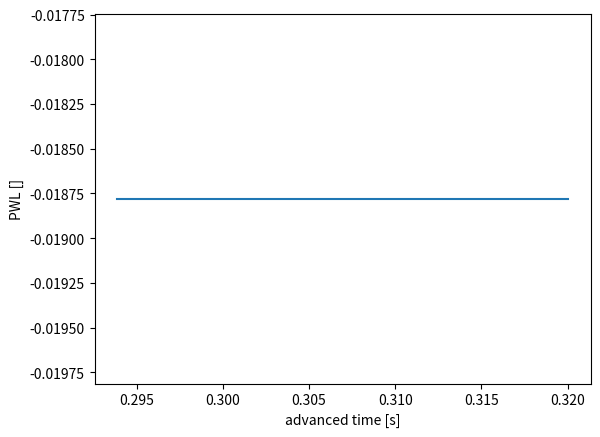
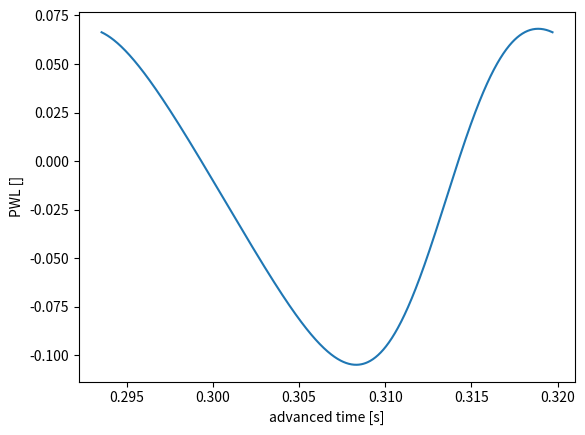
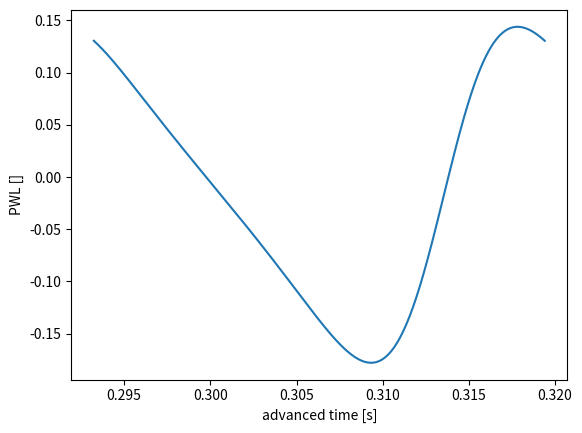
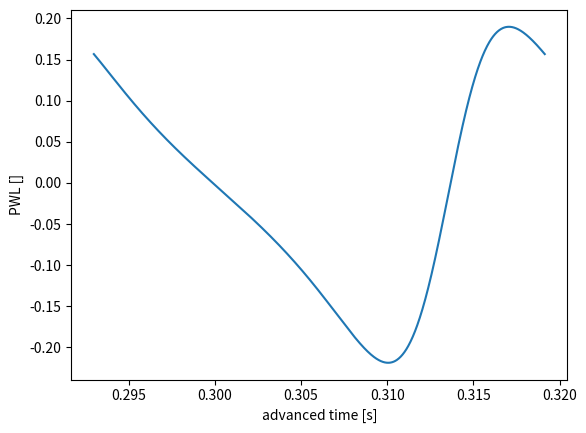
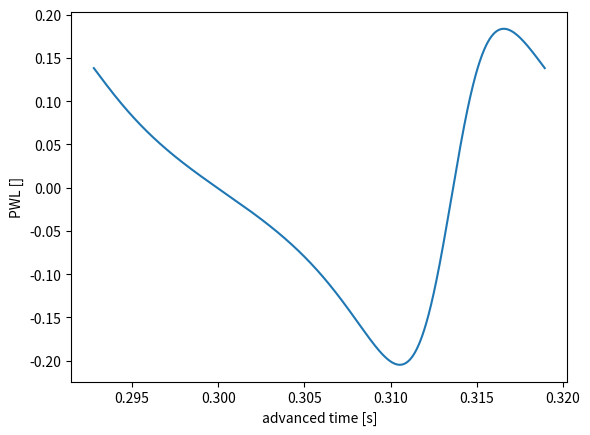
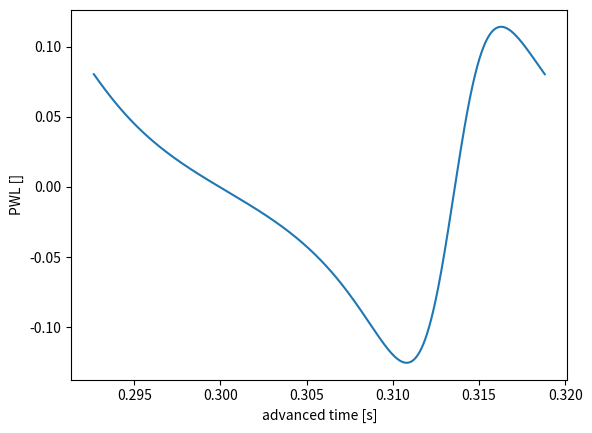
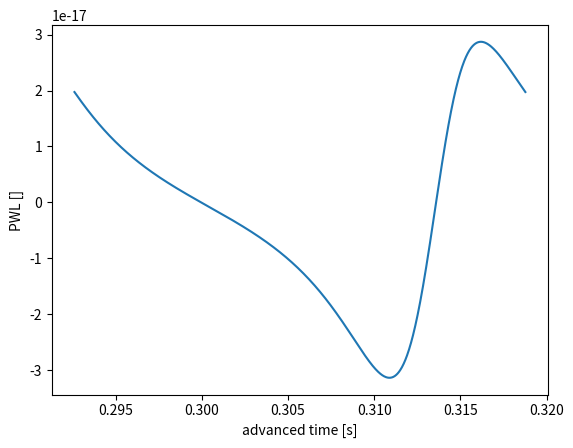

Reproduce these figures in Python, in order.
# -*- coding: utf-8 -*-
"""
Created on Tue Dec 12 19:21:00 2023

[redacted]
"""

import numpy as np
import itertools
import matplotlib.pyplot as plt

p_0 = 101325.0
rho_0 = 1.225

c = np.sqrt(1.4 * 287.05 * 288.15)

force_magnitude = 2000
gamma = 0.0

R_0 = 100.0
phi = 0.0

R_1 = 0.85 * 1.0 / 2

blade_numbers = [4]#[4, 5]
mach_numbers = [0.3]#[0.3, 0.6]

thetas = np.radians([0, 15, 30, 45, 60, 75, 90])

n_steps = 1000


for blade_number, mach_number in itertools.product(blade_numbers, mach_numbers):
    Omega = mach_number * c / R_1
    
    for theta in thetas:
        receiver_position = R_0 * np.array([np.sin(theta) * np.cos(phi), np.sin(theta) * np.sin(phi), np.cos(theta)])
    
        SPL_list = []
        travel_time_list = []
    
        for t in np.linspace(0, 2 * np.pi / Omega, n_steps):
            force_position = np.array([R_1 * np.cos(Omega * t), R_1 * np.sin(Omega * t), 0])
            
            r = receiver_position - force_position
            r_hat = r / np.linalg.norm(r)
    
            F = force_magnitude * np.array([-np.sin(gamma) * np.sin(Omega * t), np.sin(gamma) * np.cos(Omega * t), np.cos(gamma)])
            M = mach_number * np.array([-np.sin(Omega * t), np.cos(Omega * t), 0])
            
            F_dot = force_magnitude * np.array([-Omega * np.sin(gamma) * np.cos(Omega * t), -Omega * np.sin(gamma) * np.sin(Omega * t), 0])
            M_dot = mach_number * np.array([-Omega * np.cos(Omega * t), -Omega * np.sin(Omega * t), 0])
            
            Fr = np.dot(F, r_hat)
            Mr = np.dot(M, r_hat)
            
            F_dot_r = np.dot(F_dot, r_hat)
            M_dot_r = np.dot(M_dot, r_hat)
            
            FM = 0
            
            r = np.linalg.norm(r)
            
            SPL_1 = -1/c * (F_dot_r / (r * (1 - Mr)**2))
            SPL_2 = -1/c * (Fr * (r * M_dot_r + c * (Mr - mach_number)**2) / (r**2 * (1 - Mr)**3))
            SPL_3 = -(Fr - FM) / (r**2 * (1 - Mr)**2)
            
            SPL = (SPL_1 + SPL_2 + SPL_3) / (4.0 * np.pi)
            SPL_list.append(SPL)
            
            travel_time = r / c
            travel_time_list.append(travel_time)

        plt.figure()
        # plt.plot(np.linspace(0, 2 * np.pi / Omega, n_steps), SPL_list) # retarted time vs sound power level
        plt.plot(np.linspace(0, 2 * np.pi / Omega, n_steps) + np.array(travel_time_list), SPL_list) # advanced time vs sound power level
        plt.xlabel("advanced time [s]")
        plt.ylabel("PWL []")
        plt.show()






